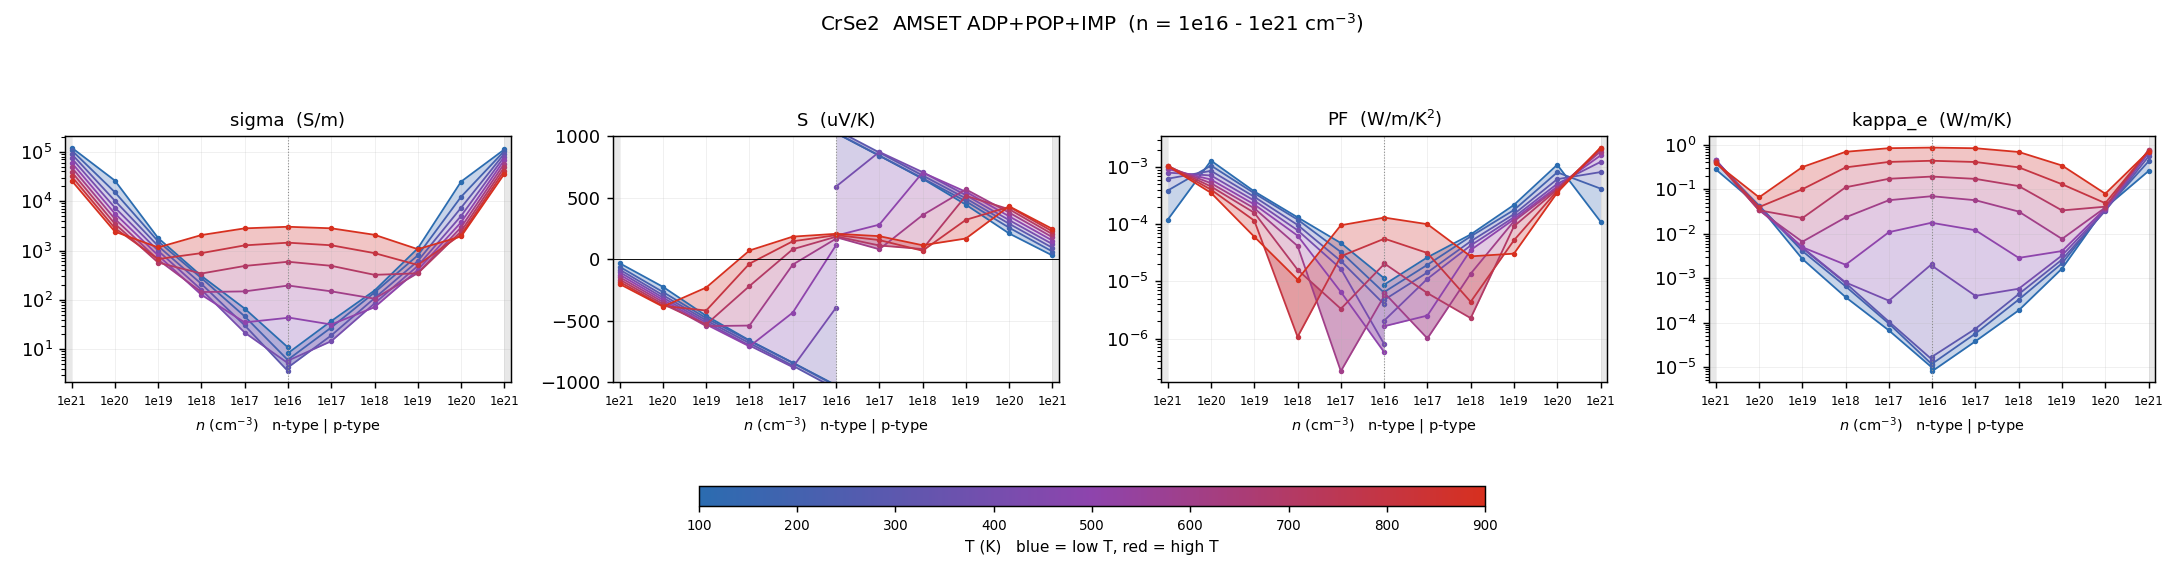

The file beside this chart, header and first rows:
# dataset=overall  label=AMSET ADP+POP+I…
T_K, type, n_cell_cm-3, n_2D_cm-2, carriers_per_atom, in_interpret_range, sigma_S/m, S_uV/K, PF_W/mK2, kappa_e_W/mK, mu_cm2/Vs, flag
100, n, -3.4737e+20, 6.9474e+13, 0.02061, NO, 121666, -31.47, 0.0001205, 0.2778, 7.594, 
100, n, -3.4737e+19, 6.9474e+12, 0.002061, yes, 26128, -223.2, 0.001301, 0.04124, 16.31, 
100, n, -3.4737e+18, 6.9474e+11, 0.0002061, yes, 1789, -458.7, 0.0003765, 0.002692, 11.17, 
100, n, -3.4737e+17, 6.9474e+10, 2.06102e-05, yes, 305.5, -658.9, 0.0001326, 0.0003731, 19.07, 
100, n, -3.4737e+16, 6.9474e+09, 2.06102e-06, yes, 66.62, -839.9, 4.70002e-05, 6.65845e-05, 41.58, 
100, n, -3.4737e+15, 6.9474e+08, 2.06102e-07, yes, 10.87, -1023, 1.13838e-05, 9.65964e-06, 67.85, 
100, p, 3.4737e+15, 6.9474e+08, 2.06102e-07, yes, 8.326, 1027, 8.77439e-06, 8.09017e-06, 51.97, 
100, p, 3.4737e+16, 6.9474e+09, 2.06102e-06, yes, 37.16, 843.3, 2.64289e-05, 3.80876e-05, 23.19, 
100, p, 3.4737e+17, 6.9474e+10, 2.06102e-05, yes, 154.4, 655.7, 6.63926e-05, 0.000189, 9.639, 
100, p, 3.4737e+18, 6.9474e+11, 0.0002061, yes, 1105, 444.7, 0.0002185, 0.001641, 6.896, 
100, p, 3.4737e+19, 6.9474e+12, 0.002061, yes, 24856, 210.6, 0.001102, 0.03824, 15.51, 
100, p, 3.4737e+20, 6.9474e+13, 0.02061, NO, 111480, 31.66, 0.0001117, 0.2564, 6.958, 
200, n, -3.4737e+20, 6.9474e+13, 0.02061, NO, 107729, -60.17, 0.00039, 0.4103, 6.724, 
200, n, -3.4737e+19, 6.9474e+12, 0.002061, yes, 15178, -265.2, 0.001067, 0.04279, 9.473, 
200, n, -3.4737e+18, 6.9474e+11, 0.0002061, yes, 1531, -477.7, 0.0003493, 0.00406, 9.554, 
200, n, -3.4737e+17, 6.9474e+10, 2.06102e-05, yes, 276.2, -661.8, 0.000121, 0.0006512, 17.24, 
200, n, -3.4737e+16, 6.9474e+09, 2.06102e-06, yes, 46.32, -841.2, 3.27783e-05, 9.4797e-05, 28.91, 
200, n, -3.4737e+15, 6.9474e+08, 2.06102e-07, yes, 6.009, -1028, 6.35633e-06, 1.13784e-05, 37.51, 
200, p, 3.4737e+15, 6.9474e+08, 2.06102e-07, yes, 6.157, 1028, 6.51122e-06, 1.19453e-05, 38.43, 
200, p, 3.4737e+16, 6.9474e+09, 2.06102e-06, yes, 27.54, 842.8, 1.95633e-05, 5.67759e-05, 17.19, 
200, p, 3.4737e+17, 6.9474e+10, 2.06102e-05, yes, 141, 659.7, 6.13477e-05, 0.00033, 8.799, 
200, p, 3.4737e+18, 6.9474e+11, 0.0002061, yes, 797.6, 472.3, 0.0001779, 0.00215, 4.978, 
200, p, 3.4737e+19, 6.9474e+12, 0.002061, yes, 12236, 257.7, 0.0008126, 0.03538, 7.637, 
200, p, 3.4737e+20, 6.9474e+13, 0.02061, NO, 103750, 63.78, 0.000422, 0.4228, 6.476, 
300, n, -3.4737e+20, 6.9474e+13, 0.02061, NO, 90559, -83.27, 0.0006279, 0.4443, 5.652, 
300, n, -3.4737e+19, 6.9474e+12, 0.002061, yes, 10196, -291, 0.0008631, 0.03995, 6.364, 
300, n, -3.4737e+18, 6.9474e+11, 0.0002061, yes, 1231, -495.9, 0.0003029, 0.004722, 7.686, 
300, n, -3.4737e+17, 6.9474e+10, 2.06102e-05, yes, 210.3, -681.1, 9.75496e-05, 0.000771, 13.12, 
300, n, -3.4737e+16, 6.9474e+09, 2.06102e-06, yes, 30.47, -864.7, 2.27782e-05, 0.0001048, 19.02, 
300, n, -3.4737e+15, 6.9474e+08, 2.06102e-07, yes, 3.593, -1054, 3.99362e-06, 1.46521e-05, 22.41, 
300, p, 3.4737e+15, 6.9474e+08, 2.06102e-07, yes, 4.28, 1054, 4.753e-06, 1.72075e-05, 26.7, 
300, p, 3.4737e+16, 6.9474e+09, 2.06102e-06, yes, 19.02, 869.3, 1.43767e-05, 7.28108e-05, 11.87, 
300, p, 3.4737e+17, 6.9474e+10, 2.06102e-05, yes, 108.2, 682.4, 5.0396e-05, 0.0004374, 6.754, 
300, p, 3.4737e+18, 6.9474e+11, 0.0002061, yes, 612, 496.1, 0.0001506, 0.002612, 3.82, 
300, p, 3.4737e+19, 6.9474e+12, 0.002061, yes, 7350, 289.6, 0.0006166, 0.03275, 4.587, 
300, p, 3.4737e+20, 6.9474e+13, 0.02061, NO, 92134, 94.34, 0.0008199, 0.5439, 5.75, 
400, n, -3.4737e+20, 6.9474e+13, 0.02061, NO, 74246, -104, 0.0008029, 0.4504, 4.634, 
400, n, -3.4737e+19, 6.9474e+12, 0.002061, yes, 7402, -310.9, 0.0007157, 0.03708, 4.62, 
400, n, -3.4737e+18, 6.9474e+11, 0.0002061, yes, 987.6, -513, 0.0002599, 0.004901, 6.164, 
400, n, -3.4737e+17, 6.9474e+10, 2.06102e-05, yes, 160.5, -700.4, 7.87287e-05, 0.0007983, 10.02, 
400, n, -3.4737e+16, 6.9474e+09, 2.06102e-06, yes, 21.71, -876.1, 1.66663e-05, 0.0003108, 13.38, 
400, n, -3.4737e+15, 6.9474e+08, 2.06102e-07, yes, 5.207, -392.3, 8.01524e-07, 0.00211, 15.18, 
400, p, 3.4737e+15, 6.9474e+08, 2.06102e-07, yes, 5.872, 592, 2.05827e-06, 0.001879, 19.33, 
400, p, 3.4737e+16, 6.9474e+09, 2.06102e-06, yes, 14.56, 873.9, 1.11204e-05, 0.0003985, 8.921, 
400, p, 3.4737e+17, 6.9474e+10, 2.06102e-05, yes, 84.6, 709.8, 4.26218e-05, 0.0005777, 5.279, 
400, p, 3.4737e+18, 6.9474e+11, 0.0002061, yes, 488.9, 521.8, 0.0001331, 0.003244, 3.051, 
400, p, 3.4737e+19, 6.9474e+12, 0.002061, yes, 5014, 319.4, 0.0005114, 0.03412, 3.129, 
400, p, 3.4737e+20, 6.9474e+13, 0.02061, NO, 79961, 124.3, 0.001236, 0.6479, 4.991, 
500, n, -3.4737e+20, 6.9474e+13, 0.02061, NO, 60166, -124.3, 0.0009299, 0.4485, 3.755, 
500, n, -3.4737e+19, 6.9474e+12, 0.002061, yes, 5609, -329, 0.000607, 0.0349, 3.501, 
500, n, -3.4737e+18, 6.9474e+11, 0.0002061, yes, 795.1, -529.2, 0.0002227, 0.004952, 4.962, 
500, n, -3.4737e+17, 6.9474e+10, 2.06102e-05, yes, 126.5, -707.6, 6.3334e-05, 0.001997, 7.771, 
500, n, -3.4737e+16, 6.9474e+09, 2.06102e-06, yes, 35, -432.5, 6.54743e-06, 0.01081, 10.19, 
500, n, -3.4737e+15, 6.9474e+08, 2.06102e-07, yes, 43.33, 115.6, 5.79461e-07, 0.01773, 11.09, 
500, p, 3.4737e+15, 6.9474e+08, 2.06102e-07, yes, 44.06, 193.1, 1.64343e-06, 0.01745, 15.61, 
500, p, 3.4737e+16, 6.9474e+09, 2.06102e-06, yes, 31.68, 282.4, 2.52747e-06, 0.01192, 8.123, 
500, p, 3.4737e+17, 6.9474e+10, 2.06102e-05, yes, 70.95, 706.4, 3.5401e-05, 0.002852, 4.304, 
500, p, 3.4737e+18, 6.9474e+11, 0.0002061, yes, 404.7, 549.9, 0.0001224, 0.004063, 2.525, 
500, p, 3.4737e+19, 6.9474e+12, 0.002061, yes, 3727, 350.2, 0.000457, 0.03675, 2.326, 
... 49 more rows
